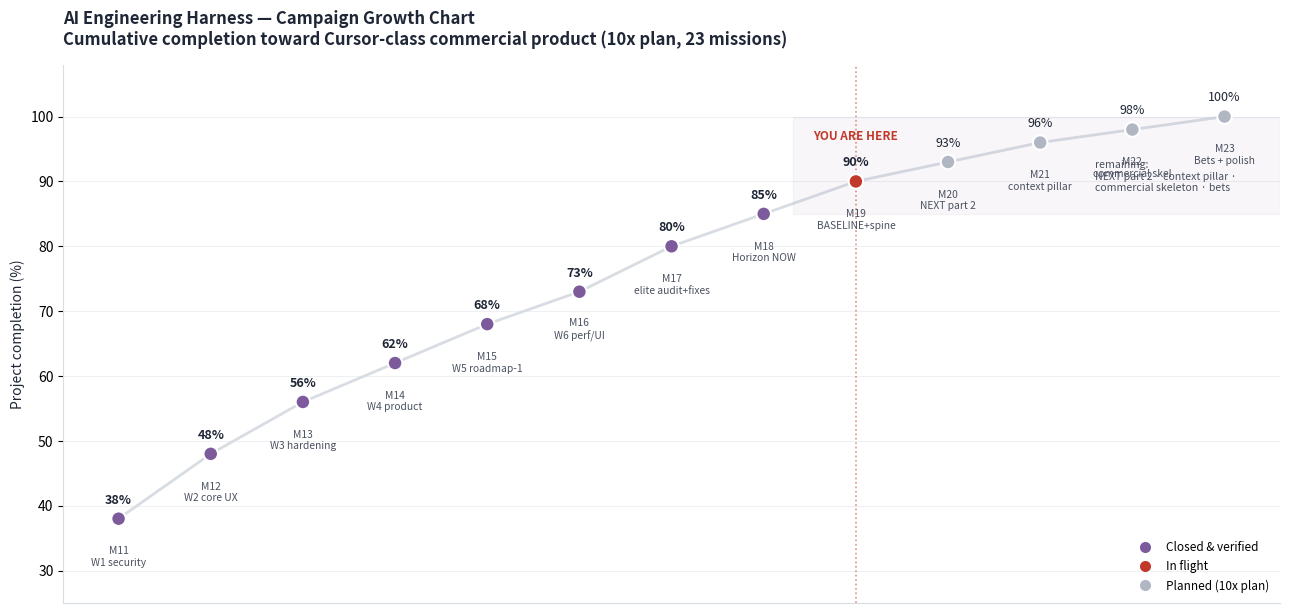

Recreate this plot in Python. (Note: this script raises an exception after producing the figure.)
"""Mission 17-10x campaign growth chart: project completion % per mission.

Renders docs/briefs/mission19-growth-chart.png — cumulative completion
toward the Cursor-class commercial end state, with the remaining Horizon
NEXT/LATER/Bet missions projected from the 10x plan's effort estimates.
"""
from __future__ import annotations

import matplotlib

matplotlib.use("Agg")
import matplotlib.pyplot as plt
from matplotlib.patches import FancyBboxPatch

# (label, completion % after mission, status)  — status: done|active|planned
MISSIONS: list[tuple[str, float, str]] = [
    ("M11\nW1 security", 38, "done"),
    ("M12\nW2 core UX", 48, "done"),
    ("M13\nW3 hardening", 56, "done"),
    ("M14\nW4 product", 62, "done"),
    ("M15\nW5 roadmap-1", 68, "done"),
    ("M16\nW6 perf/UI", 73, "done"),
    ("M17\nelite audit+fixes", 80, "done"),
    ("M18\nHorizon NOW", 85, "done"),
    ("M19\nBASELINE+spine", 90, "active"),
    ("M20\nNEXT part 2", 93, "planned"),
    ("M21\ncontext pillar", 96, "planned"),
    ("M22\ncommercial skel", 98, "planned"),
    ("M23\nBets + polish", 100, "planned"),
]

DONE = "#7C5A9B"
ACTIVE = "#C0392B"
PLANNED = "#B0B7C3"

fig, ax = plt.subplots(figsize=(13, 6.2), dpi=150)
fig.patch.set_facecolor("#FFFFFF")

xs = list(range(1, len(MISSIONS) + 1))
ys = [m[1] for m in MISSIONS]
colors = [{"done": DONE, "active": ACTIVE, "planned": PLANNED}[m[2]] for m in MISSIONS]

ax.plot(xs, ys, color="#D8DCE3", linewidth=2.0, zorder=1)
ax.scatter(xs, ys, s=110, c=colors, zorder=3, edgecolors="white", linewidths=1.5)

for x, (label, pct, status) in zip(xs, MISSIONS):
    ax.annotate(
        f"{pct}%",
        (x, pct),
        textcoords="offset points",
        xytext=(0, 11),
        ha="center",
        fontsize=9,
        fontweight="bold" if status != "planned" else "normal",
        color="#1F2635",
    )
    ax.annotate(
        label,
        (x, pct),
        textcoords="offset points",
        xytext=(0, -34),
        ha="center",
        fontsize=7.4,
        color="#4A5160",
    )

# Current position marker
ax.axvline(x=9, color=ACTIVE, linestyle=":", linewidth=1.2, alpha=0.55)
ax.annotate(
    "YOU ARE HERE",
    (9, 90),
    textcoords="offset points",
    xytext=(0, 30),
    ha="center",
    fontsize=8.5,
    fontweight="bold",
    color=ACTIVE,
)

# Phase bands
ax.axhspan(85, 100, xmin=0.60, alpha=0.05, color=DONE)
ax.text(11.6, 88.5, "remaining:\nNEXT part 2 · context pillar ·\ncommercial skeleton · bets",
        fontsize=7.6, color="#4A5160", style="italic")

ax.set_ylim(25, 108)
ax.set_xlim(0.4, len(MISSIONS) + 0.6)
ax.set_ylabel("Project completion (%)", fontsize=10, color="#1F2635")
ax.set_xticks([])
ax.set_title(
    "AI Engineering Harness — Campaign Growth Chart\n"
    "Cumulative completion toward Cursor-class commercial product (10x plan, 23 missions)",
    fontsize=12,
    fontweight="bold",
    color="#1F2635",
    loc="left",
    pad=14,
)
for spine in ["top", "right"]:
    ax.spines[spine].set_visible(False)
for spine in ["left", "bottom"]:
    ax.spines[spine].set_color("#D8DCE3")
ax.grid(axis="y", color="#EEF0F3", linewidth=0.8)
ax.set_axisbelow(True)

legend_handles = [
    plt.Line2D([0], [0], marker="o", color="w", markerfacecolor=DONE, markersize=9, label="Closed & verified"),
    plt.Line2D([0], [0], marker="o", color="w", markerfacecolor=ACTIVE, markersize=9, label="In flight"),
    plt.Line2D([0], [0], marker="o", color="w", markerfacecolor=PLANNED, markersize=9, label="Planned (10x plan)"),
]
ax.legend(handles=legend_handles, loc="lower right", frameon=False, fontsize=8.5)

fig.tight_layout()
out = "/Users/user/untitled folder 2/harness/docs/briefs/mission19-growth-chart.png"
fig.savefig(out, facecolor=fig.get_facecolor())
print(f"saved {out}")
